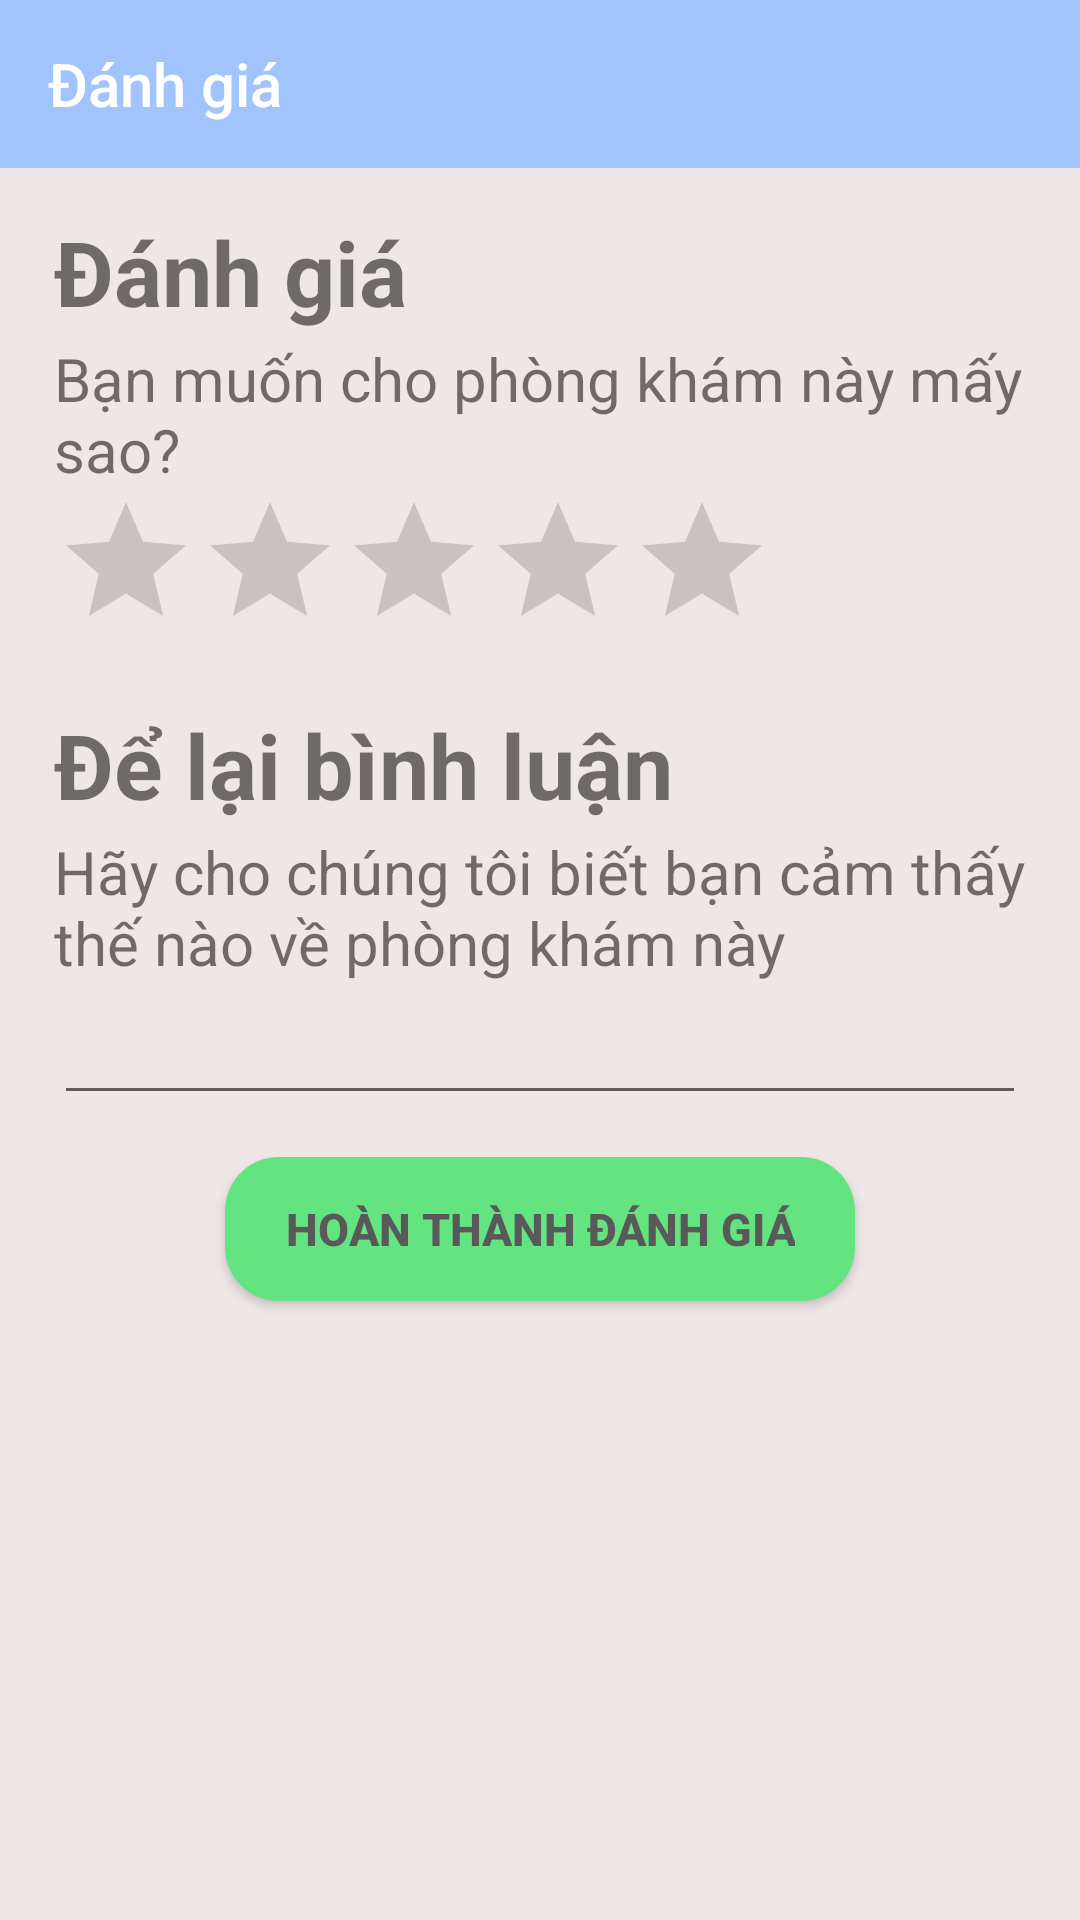

Layout XML and referenced resources for this Android screen:
<!-- AndroidManifest.xml: application theme Theme.AppCompat.Light.NoActionBar -->
<!-- res/layout/activity_danh_gia.xml -->
<?xml version="1.0" encoding="utf-8"?>
<androidx.constraintlayout.widget.ConstraintLayout xmlns:android="http://schemas.android.com/apk/res/android"
    xmlns:app="http://schemas.android.com/apk/res-auto"
    xmlns:tools="http://schemas.android.com/tools"
    android:layout_width="match_parent"
    android:layout_height="match_parent"
    android:background="#EFE6E6"
    tools:context=".VietDanhGia">

    <LinearLayout
        android:id="@+id/LinearLayoutToolBar"
        android:layout_width="match_parent"
        android:layout_height="wrap_content"
        android:orientation="vertical"
        app:layout_constraintEnd_toEndOf="parent"
        app:layout_constraintStart_toStartOf="parent"
        app:layout_constraintTop_toTopOf="parent">

        <com.google.android.material.appbar.AppBarLayout
            android:layout_width="match_parent"
            android:layout_height="wrap_content"
            android:theme="@style/ThemeOverlay.AppCompat.Dark.ActionBar">

            <androidx.appcompat.widget.Toolbar
                android:layout_width="match_parent"
                android:layout_height="?attr/actionBarSize"
                android:background="#A1C4FD"
                app:popupTheme="@style/ThemeOverlay.AppCompat.Light"
                app:title="Đánh giá"
                app:titleTextColor="#FFF" />
        </com.google.android.material.appbar.AppBarLayout>
    </LinearLayout>

    <LinearLayout
        android:id="@+id/linearLayout1"
        android:layout_width="0dp"
        android:layout_height="wrap_content"
        android:orientation="vertical"
        app:layout_constraintBottom_toTopOf="@+id/linearLayout2"
        app:layout_constraintEnd_toEndOf="@id/guideline95"
        app:layout_constraintHorizontal_bias="0.5"
        app:layout_constraintStart_toStartOf="@id/guideline5"
        app:layout_constraintTop_toBottomOf="@+id/LinearLayoutToolBar">


        <TextView
            android:layout_width="wrap_content"
            android:layout_height="wrap_content"
            android:text="Đánh giá"
            android:textSize="30sp"
            android:textStyle="bold" />

        <TextView
            android:layout_width="wrap_content"
            android:layout_height="wrap_content"
            android:layout_marginTop="2dp"
            android:text="Bạn muốn cho phòng khám này mấy sao?"
            android:textSize="20sp"
            android:textStyle="normal" />

        <RatingBar
            android:id="@+id/rating_bar"
            android:layout_width="wrap_content"
            android:layout_height="wrap_content"
            android:numStars="5"
            android:stepSize=".5" />

    </LinearLayout>

    <LinearLayout
        android:id="@+id/linearLayout2"
        android:layout_width="0dp"
        android:layout_height="wrap_content"
        android:orientation="vertical"
        app:layout_constraintBottom_toTopOf="@+id/btnSubmitDanhGia"
        app:layout_constraintEnd_toEndOf="@id/guideline95"
        app:layout_constraintHorizontal_bias="0.5"
        app:layout_constraintStart_toStartOf="@id/guideline5"
        app:layout_constraintTop_toBottomOf="@+id/linearLayout1">

        <TextView
            android:layout_width="wrap_content"
            android:layout_height="wrap_content"
            android:text="Để lại bình luận"
            android:textSize="30sp"
            android:textStyle="bold" />

        <TextView
            android:layout_width="wrap_content"
            android:layout_height="wrap_content"
            android:layout_marginTop="2dp"
            android:text="Hãy cho chúng tôi biết bạn cảm thấy thế nào về phòng khám này"
            android:textSize="20sp"
            android:textStyle="normal" />

        <EditText
            android:id="@+id/edt_BinhLuan"
            android:layout_width="wrap_content"
            android:layout_height="wrap_content"
            android:ems="15"
            android:gravity="start|top"
            android:inputType="textMultiLine"
            android:textSize="20sp" />

    </LinearLayout>

    <Button
        android:id="@+id/btnSubmitDanhGia"
        android:layout_width="wrap_content"
        android:layout_height="wrap_content"
        android:background="@drawable/custom_view_green_button"
        android:text="Hoàn thành đánh giá"
        android:textColor="#595959"
        android:textSize="15sp"
        android:textStyle="bold"
        app:layout_constraintBottom_toBottomOf="@id/guidelineNgang"
        app:layout_constraintEnd_toEndOf="@id/guideline80"
        app:layout_constraintHorizontal_bias="0.5"
        app:layout_constraintStart_toStartOf="@id/guideline20"
        app:layout_constraintTop_toBottomOf="@+id/linearLayout2"
        tools:ignore="TouchTargetSizeCheck" />

    <androidx.constraintlayout.widget.Guideline
        android:id="@+id/guideline5"
        android:layout_width="wrap_content"
        android:layout_height="wrap_content"
        android:orientation="vertical"
        app:layout_constraintGuide_percent="0.05" />

    <androidx.constraintlayout.widget.Guideline
        android:id="@+id/guideline95"
        android:layout_width="wrap_content"
        android:layout_height="wrap_content"
        android:orientation="vertical"
        app:layout_constraintGuide_percent="0.95" />

    <androidx.constraintlayout.widget.Guideline
        android:id="@+id/guideline80"
        android:layout_width="wrap_content"
        android:layout_height="wrap_content"
        android:orientation="vertical"
        app:layout_constraintGuide_percent="0.8" />

    <androidx.constraintlayout.widget.Guideline
        android:id="@+id/guideline20"
        android:layout_width="wrap_content"
        android:layout_height="wrap_content"
        android:orientation="vertical"
        app:layout_constraintGuide_percent="0.2" />

    <androidx.constraintlayout.widget.Guideline
        android:id="@+id/guidelineh12"
        android:layout_width="wrap_content"
        android:layout_height="wrap_content"
        android:orientation="horizontal"
        app:layout_constraintGuide_percent="0.12" />

    <androidx.constraintlayout.widget.Guideline
        android:id="@+id/guidelineNgang"
        android:layout_width="wrap_content"
        android:layout_height="wrap_content"
        android:orientation="horizontal"
        app:layout_constraintGuide_percent="0.7" />

</androidx.constraintlayout.widget.ConstraintLayout>
<!-- resources referenced by this layout -->
<resources>
  <!-- drawable custom_view_green_button (drawable) -->
  <?xml version="1.0" encoding="utf-8"?>
  <shape xmlns:android="http://schemas.android.com/apk/res/android"
      android:shape="rectangle">
      <solid android:color="#64E480"/>
      <corners android:radius="18dp"/>
      <padding android:left="20dp"/>
      <padding android:right="20dp"/>
  </shape>
</resources>
